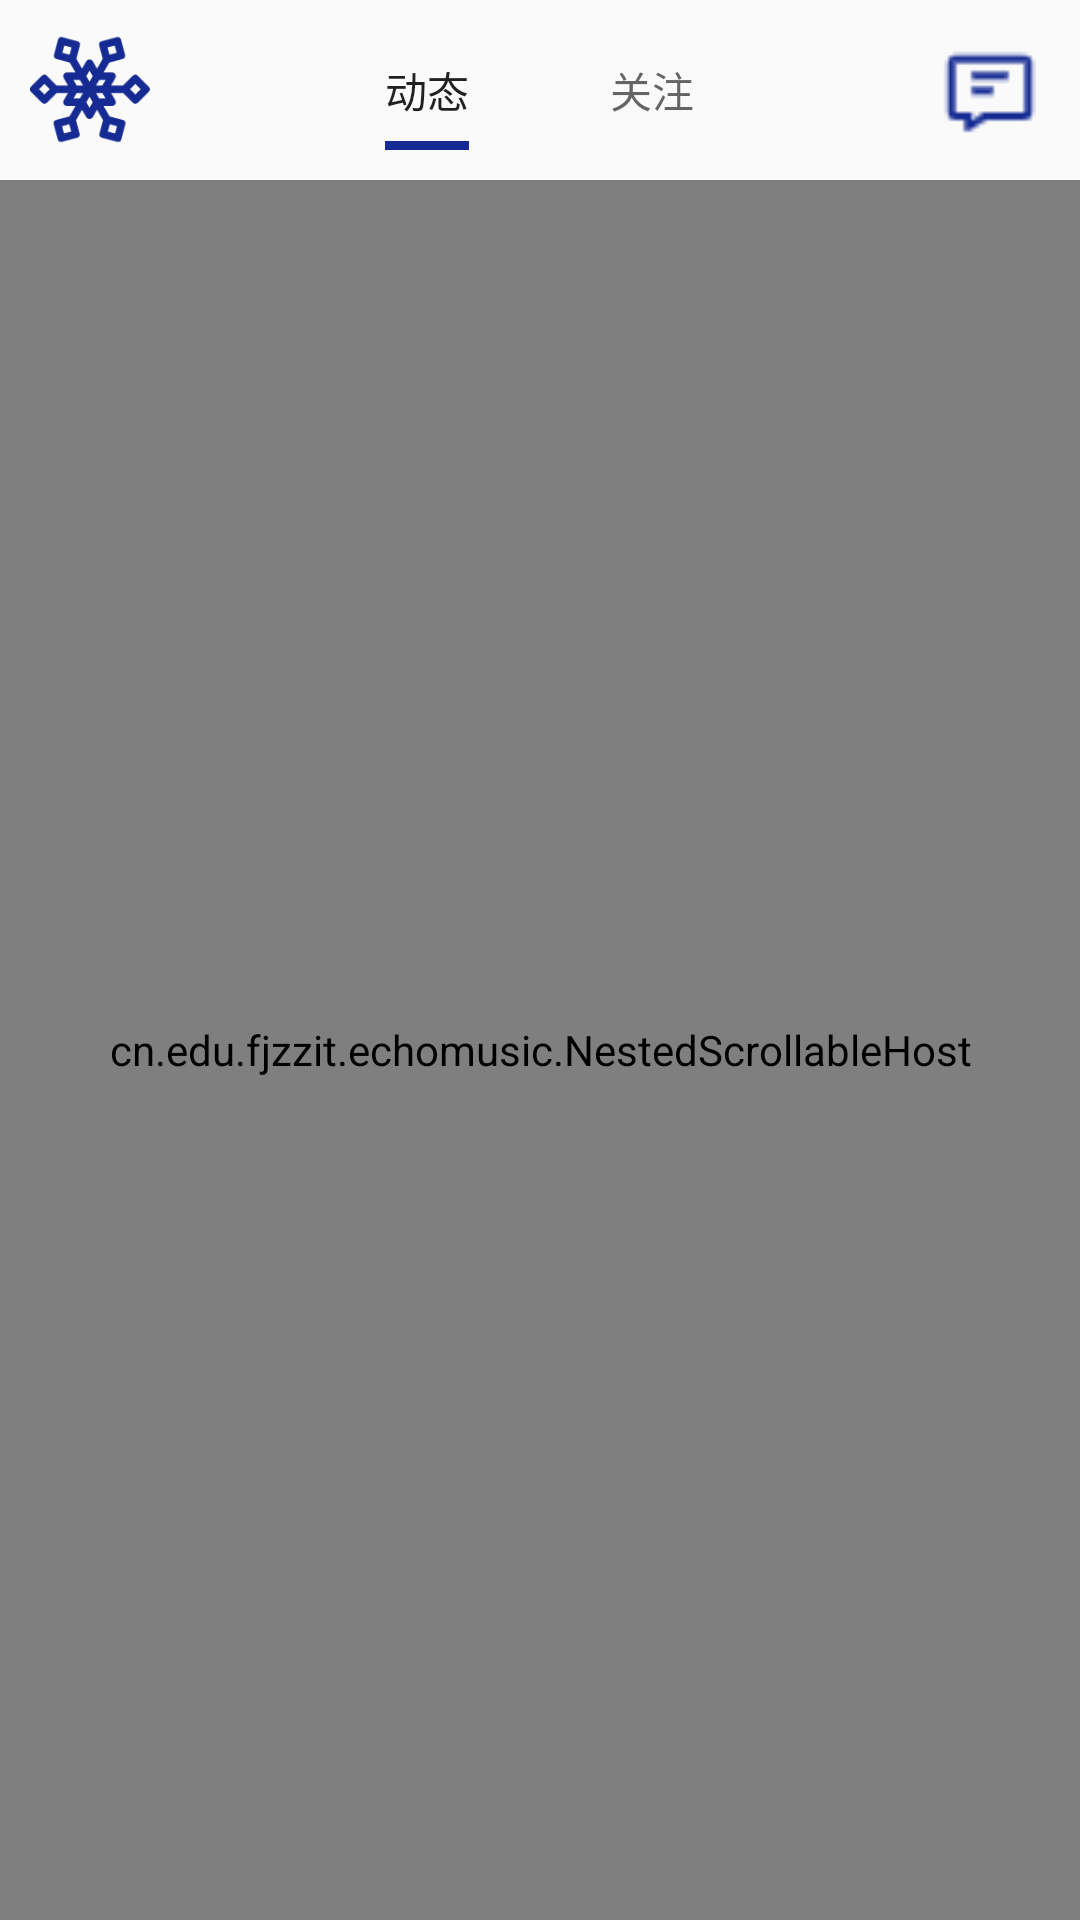

Layout XML and referenced resources for this Android screen:
<!-- AndroidManifest.xml: application theme Theme.AppCompat.Light.NoActionBar -->
<!-- res/layout/fragment_social.xml -->
<?xml version="1.0" encoding="utf-8"?>
<androidx.constraintlayout.widget.ConstraintLayout xmlns:android="http://schemas.android.com/apk/res/android"
    xmlns:app="http://schemas.android.com/apk/res-auto"
    xmlns:tools="http://schemas.android.com/tools"
    android:layout_width="match_parent"
    android:layout_height="match_parent"
    tools:context=".activity.SocialFragment" >

    <androidx.constraintlayout.widget.ConstraintLayout
        android:id="@+id/constraintLayout"
        android:layout_width="match_parent"
        android:layout_height="60dp"
        app:layout_constraintStart_toStartOf="parent"
        app:layout_constraintTop_toTopOf="parent">

        <ImageView
            android:id="@+id/social_echo_logo"
            android:layout_width="40dp"
            android:layout_height="40dp"
            android:layout_marginStart="10dp"
            android:src="@drawable/echologo_l"
            app:layout_constraintBottom_toBottomOf="parent"
            app:layout_constraintStart_toStartOf="parent"
            app:layout_constraintTop_toTopOf="parent" />

        <com.google.android.material.tabs.TabLayout
            android:id="@+id/social_nav"
            android:layout_width="150dp"
            android:layout_height="40dp"
            android:longClickable="false"
            app:layout_constraintBottom_toBottomOf="parent"
            app:layout_constraintEnd_toEndOf="parent"
            app:layout_constraintStart_toStartOf="parent"
            app:layout_constraintTop_toTopOf="parent"
            app:tabIndicatorColor="#152B93"
            app:tabIndicatorFullWidth="false"
            app:tabIndicatorHeight="3dp"
            app:tabRippleColor="#00FFFFFF">

            <com.google.android.material.tabs.TabItem
                android:layout_width="wrap_content"
                android:layout_height="wrap_content"
                android:text="@string/dynamic_state" />

            <com.google.android.material.tabs.TabItem
                android:layout_width="wrap_content"
                android:layout_height="wrap_content"
                android:text="@string/attention" />

        </com.google.android.material.tabs.TabLayout>

        <Button
            android:id="@+id/social_msg_btn"
            android:layout_width="40dp"
            android:layout_height="40dp"
            android:layout_marginEnd="10dp"
            android:background="@drawable/comments"
            app:layout_constraintBottom_toBottomOf="parent"
            app:layout_constraintEnd_toEndOf="parent"
            app:layout_constraintTop_toTopOf="parent" />

    </androidx.constraintlayout.widget.ConstraintLayout>

    <cn.edu.fjzzit.echomusic.NestedScrollableHost
        android:layout_width="match_parent"
        android:layout_height="match_parent"
        android:layout_marginTop="60dp"
        app:layout_constraintBottom_toBottomOf="parent"
        app:layout_constraintEnd_toEndOf="parent"
        app:layout_constraintStart_toStartOf="parent"
        app:layout_constraintTop_toTopOf="parent">

        <androidx.viewpager2.widget.ViewPager2
            android:id="@+id/social_vp"
            android:layout_width="match_parent"
            android:layout_height="wrap_content"
            android:layout_gravity="center"
            android:background="#F2F2F2"
            android:paddingBottom="110dp">

        </androidx.viewpager2.widget.ViewPager2>
    </cn.edu.fjzzit.echomusic.NestedScrollableHost>

</androidx.constraintlayout.widget.ConstraintLayout>
<!-- resources referenced by this layout -->
<resources>
  <!-- drawable comments: png bitmap (drawable-v24, 406 bytes) -->
  <!-- drawable echologo_l: png bitmap (drawable-v24, 3958 bytes) -->
  <string name="attention">关注</string>
  <string name="dynamic_state">动态</string>
</resources>
